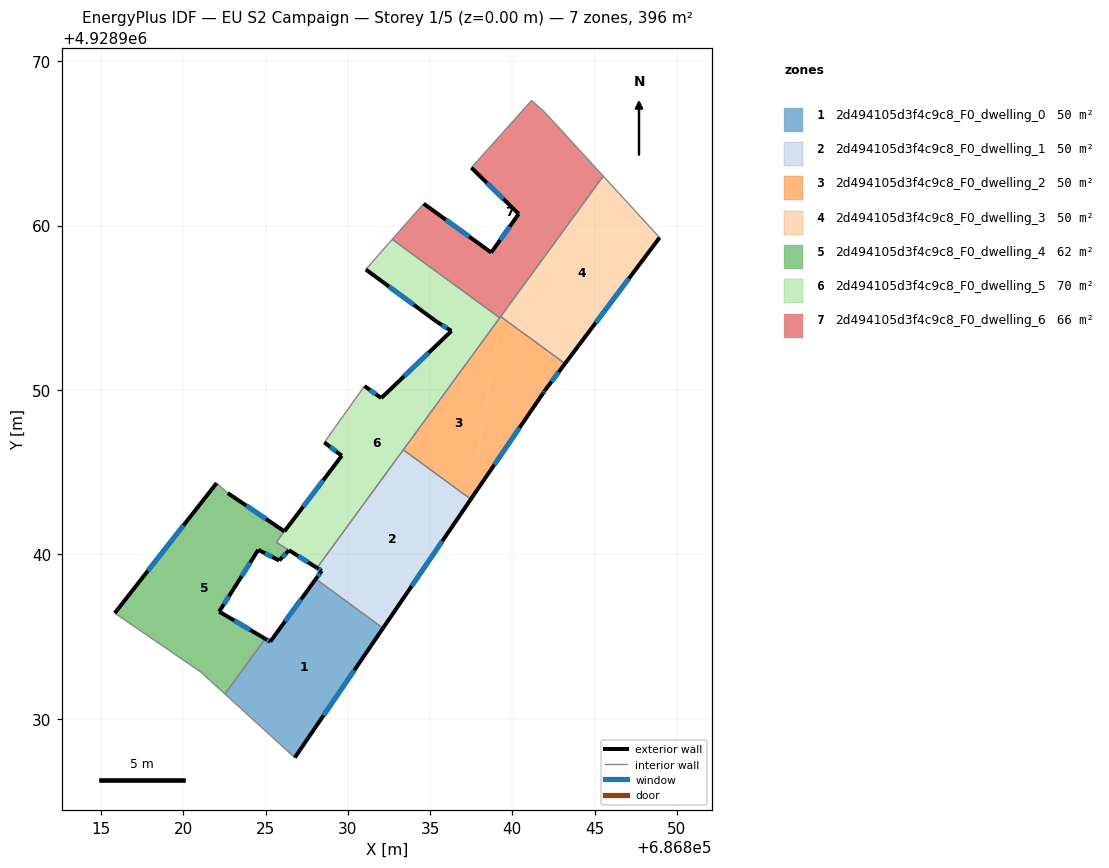
=== STOREY PLAN SPEC (per zone: floor XY polygon, exterior-wall plan segments, windows/doors) ===
zone 1: 2d494105d3f4c9c8_F0_dwelling_0  (49.5 m²)
  floor: (686832.14, 4928935.52) (686826.77, 4928927.64) (686822.52, 4928931.51) (686824.97, 4928934.87) (686825.28, 4928934.69) (686828.05, 4928938.51)
  exterior wall: (686825.28, 4928934.69) – (686824.97, 4928934.87)  [0.4 m]
    window: (686825.18, 4928934.75) – (686825.07, 4928934.82)  [0.1 m²]
  exterior wall: (686828.05, 4928938.51) – (686825.28, 4928934.69)  [4.7 m]
    window: (686827.15, 4928937.27) – (686826.18, 4928935.93)  [1.7 m²]
  exterior wall: (686826.77, 4928927.64) – (686832.14, 4928935.52)  [9.5 m]
    window: (686828.52, 4928930.21) – (686830.39, 4928932.96)  [3.5 m²]
  interior walls: 3
zone 2: 2d494105d3f4c9c8_F0_dwelling_1  (49.5 m²)
  floor: (686837.48, 4928943.36) (686832.14, 4928935.52) (686828.05, 4928938.51) (686828.41, 4928939.00) (686828.12, 4928939.18) (686833.37, 4928946.36)
  exterior wall: (686828.12, 4928939.18) – (686828.41, 4928939.00)  [0.3 m]
    window: (686828.22, 4928939.13) – (686828.32, 4928939.06)  [0.1 m²]
  exterior wall: (686832.14, 4928935.52) – (686837.48, 4928943.36)  [9.5 m]
    window: (686833.87, 4928938.07) – (686835.74, 4928940.81)  [3.5 m²]
  exterior wall: (686828.41, 4928939.00) – (686828.05, 4928938.51)  [0.6 m]
    window: (686828.29, 4928938.84) – (686828.17, 4928938.67)  [0.2 m²]
  interior walls: 3
zone 3: 2d494105d3f4c9c8_F0_dwelling_2  (49.5 m²)
  floor: (686839.23, 4928954.39) (686837.48, 4928943.36) (686833.37, 4928946.36)
  floor: (686843.21, 4928951.61) (686841.99, 4928949.98) (686841.87, 4928949.80) (686837.48, 4928943.36) (686839.23, 4928954.39) (686839.29, 4928954.47)
  exterior wall: (686841.99, 4928949.98) – (686843.21, 4928951.61)  [2.0 m]
    window: (686842.39, 4928950.51) – (686842.81, 4928951.08)  [0.7 m²]
  exterior wall: (686841.87, 4928949.80) – (686841.99, 4928949.98)  [0.2 m]
    window: (686841.91, 4928949.86) – (686841.95, 4928949.93)  [0.1 m²]
  exterior wall: (686837.48, 4928943.36) – (686841.87, 4928949.80)  [7.8 m]
    window: (686838.91, 4928945.46) – (686840.44, 4928947.71)  [2.9 m²]
  interior walls: 4
zone 4: 2d494105d3f4c9c8_F0_dwelling_3  (49.5 m²)
  floor: (686845.53, 4928963.01) (686848.96, 4928959.27) (686843.21, 4928951.61) (686839.29, 4928954.47)
  exterior wall: (686843.21, 4928951.61) – (686848.96, 4928959.27)  [9.6 m]
    window: (686845.08, 4928954.10) – (686847.09, 4928956.78)  [3.5 m²]
  interior walls: 3
zone 5: 2d494105d3f4c9c8_F0_dwelling_4  (61.9 m²)
  floor: (686826.14, 4928941.40) (686825.64, 4928940.74) (686826.42, 4928940.25) (686825.82, 4928939.63) (686824.55, 4928940.28) (686823.05, 4928937.90) (686822.17, 4928936.52) (686824.97, 4928934.87) (686822.52, 4928931.51) (686821.05, 4928932.85) (686815.82, 4928936.43) (686822.02, 4928944.34) (686822.69, 4928943.73)
  exterior wall: (686822.17, 4928936.52) – (686823.05, 4928937.90)  [1.6 m]
    window: (686822.46, 4928936.97) – (686822.76, 4928937.46)  [0.6 m²]
  exterior wall: (686824.97, 4928934.87) – (686822.17, 4928936.52)  [3.3 m]
    window: (686824.06, 4928935.41) – (686823.08, 4928935.99)  [1.2 m²]
  exterior wall: (686822.02, 4928944.34) – (686815.82, 4928936.43)  [10.0 m]
    window: (686820.00, 4928941.77) – (686817.84, 4928939.01)  [3.7 m²]
  exterior wall: (686826.14, 4928941.40) – (686822.69, 4928943.73)  [4.2 m]
    window: (686825.02, 4928942.16) – (686823.81, 4928942.98)  [1.5 m²]
  exterior wall: (686825.82, 4928939.63) – (686826.42, 4928940.25)  [0.9 m]
    window: (686826.01, 4928939.83) – (686826.22, 4928940.05)  [0.3 m²]
  exterior wall: (686824.55, 4928940.28) – (686825.82, 4928939.63)  [1.4 m]
    window: (686824.96, 4928940.07) – (686825.41, 4928939.85)  [0.5 m²]
  exterior wall: (686823.05, 4928937.90) – (686824.55, 4928940.28)  [2.8 m]
    window: (686823.54, 4928938.68) – (686824.06, 4928939.51)  [1.0 m²]
  interior walls: 6
zone 6: 2d494105d3f4c9c8_F0_dwelling_5  (70.2 m²)
  floor: (686839.23, 4928954.39) (686828.12, 4928939.18) (686825.64, 4928940.74) (686829.63, 4928946.00) (686828.57, 4928946.82) (686831.01, 4928950.25) (686832.03, 4928949.51) (686836.30, 4928953.59) (686839.17, 4928954.44)
  floor: (686839.17, 4928954.44) (686836.30, 4928953.59) (686835.42, 4928954.14) (686831.09, 4928957.33) (686832.70, 4928959.17)
  exterior wall: (686828.57, 4928946.82) – (686829.63, 4928946.00)  [1.3 m]
    window: (686828.91, 4928946.55) – (686829.28, 4928946.27)  [0.5 m²]
  exterior wall: (686832.03, 4928949.51) – (686831.01, 4928950.25)  [1.3 m]
    window: (686831.70, 4928949.75) – (686831.34, 4928950.01)  [0.5 m²]
  exterior wall: (686836.30, 4928953.59) – (686832.03, 4928949.51)  [5.9 m]
    window: (686834.91, 4928952.27) – (686833.42, 4928950.84)  [2.2 m²]
  exterior wall: (686835.42, 4928954.14) – (686836.30, 4928953.59)  [1.0 m]
    window: (686835.71, 4928953.97) – (686836.01, 4928953.77)  [0.4 m²]
  exterior wall: (686831.09, 4928957.33) – (686835.42, 4928954.14)  [5.4 m]
    window: (686832.50, 4928956.30) – (686834.01, 4928955.18)  [2.0 m²]
  exterior wall: (686829.63, 4928946.00) – (686826.14, 4928941.40)  [5.8 m]
    window: (686828.50, 4928944.51) – (686827.28, 4928942.90)  [2.1 m²]
  exterior wall: (686826.42, 4928940.25) – (686828.12, 4928939.18)  [2.0 m]
    window: (686826.97, 4928939.91) – (686827.57, 4928939.53)  [0.7 m²]
  interior walls: 7
zone 7: 2d494105d3f4c9c8_F0_dwelling_6  (66.1 m²)
  floor: (686841.96, 4928966.91) (686845.53, 4928963.01) (686839.23, 4928954.39) (686832.70, 4928959.17) (686833.31, 4928959.86) (686834.61, 4928961.33) (686838.72, 4928958.36) (686840.39, 4928960.71) (686837.51, 4928963.52) (686841.17, 4928967.61)
  exterior wall: (686840.39, 4928960.71) – (686838.72, 4928958.36)  [2.9 m]
    window: (686839.85, 4928959.95) – (686839.26, 4928959.13)  [1.1 m²]
  exterior wall: (686837.51, 4928963.52) – (686840.39, 4928960.71)  [4.0 m]
    window: (686838.45, 4928962.61) – (686839.45, 4928961.63)  [1.5 m²]
  exterior wall: (686838.72, 4928958.36) – (686834.61, 4928961.33)  [5.1 m]
    window: (686837.38, 4928959.33) – (686835.95, 4928960.37)  [1.9 m²]
  interior walls: 8

=== DERIVED (storey summary) ===
Building: EU S2 Campaign
Storey: 1 of 5  (floor level z = 0.00 m)
Storey gross floor area: 396.3 m²
Zones on this storey: 7
  - 2d494105d3f4c9c8_F0_dwelling_0: floor 49.5 m²; exterior wall 14.6 m (43.8 m²); 3 window(s) 5.4 m²; WWR 12.2%
  - 2d494105d3f4c9c8_F0_dwelling_1: floor 49.5 m²; exterior wall 10.4 m (31.3 m²); 3 window(s) 3.8 m²; WWR 12.2%
  - 2d494105d3f4c9c8_F0_dwelling_2: floor 49.5 m²; exterior wall 10.0 m (30.1 m²); 3 window(s) 3.7 m²; WWR 12.2%
  - 2d494105d3f4c9c8_F0_dwelling_3: floor 49.5 m²; exterior wall 9.6 m (28.7 m²); 1 window(s) 3.5 m²; WWR 12.2%
  - 2d494105d3f4c9c8_F0_dwelling_4: floor 61.9 m²; exterior wall 24.2 m (72.6 m²); 7 window(s) 8.9 m²; WWR 12.2%
  - 2d494105d3f4c9c8_F0_dwelling_5: floor 70.2 m²; exterior wall 22.7 m (68.1 m²); 7 window(s) 8.3 m²; WWR 12.2%
  - 2d494105d3f4c9c8_F0_dwelling_6: floor 66.1 m²; exterior wall 12.0 m (35.9 m²); 3 window(s) 4.4 m²; WWR 12.2%
Zone adjacency (shared interzone walls):
  - 2d494105d3f4c9c8_F0_dwelling_0 ↔ 2d494105d3f4c9c8_F0_dwelling_1
  - 2d494105d3f4c9c8_F0_dwelling_0 ↔ 2d494105d3f4c9c8_F0_dwelling_4
  - 2d494105d3f4c9c8_F0_dwelling_1 ↔ 2d494105d3f4c9c8_F0_dwelling_2
  - 2d494105d3f4c9c8_F0_dwelling_1 ↔ 2d494105d3f4c9c8_F0_dwelling_5
  - 2d494105d3f4c9c8_F0_dwelling_2 ↔ 2d494105d3f4c9c8_F0_dwelling_3
  - 2d494105d3f4c9c8_F0_dwelling_2 ↔ 2d494105d3f4c9c8_F0_dwelling_5
  - 2d494105d3f4c9c8_F0_dwelling_2 ↔ 2d494105d3f4c9c8_F0_dwelling_6
  - 2d494105d3f4c9c8_F0_dwelling_3 ↔ 2d494105d3f4c9c8_F0_dwelling_6
  - 2d494105d3f4c9c8_F0_dwelling_4 ↔ 2d494105d3f4c9c8_F0_dwelling_5
  - 2d494105d3f4c9c8_F0_dwelling_5 ↔ 2d494105d3f4c9c8_F0_dwelling_6